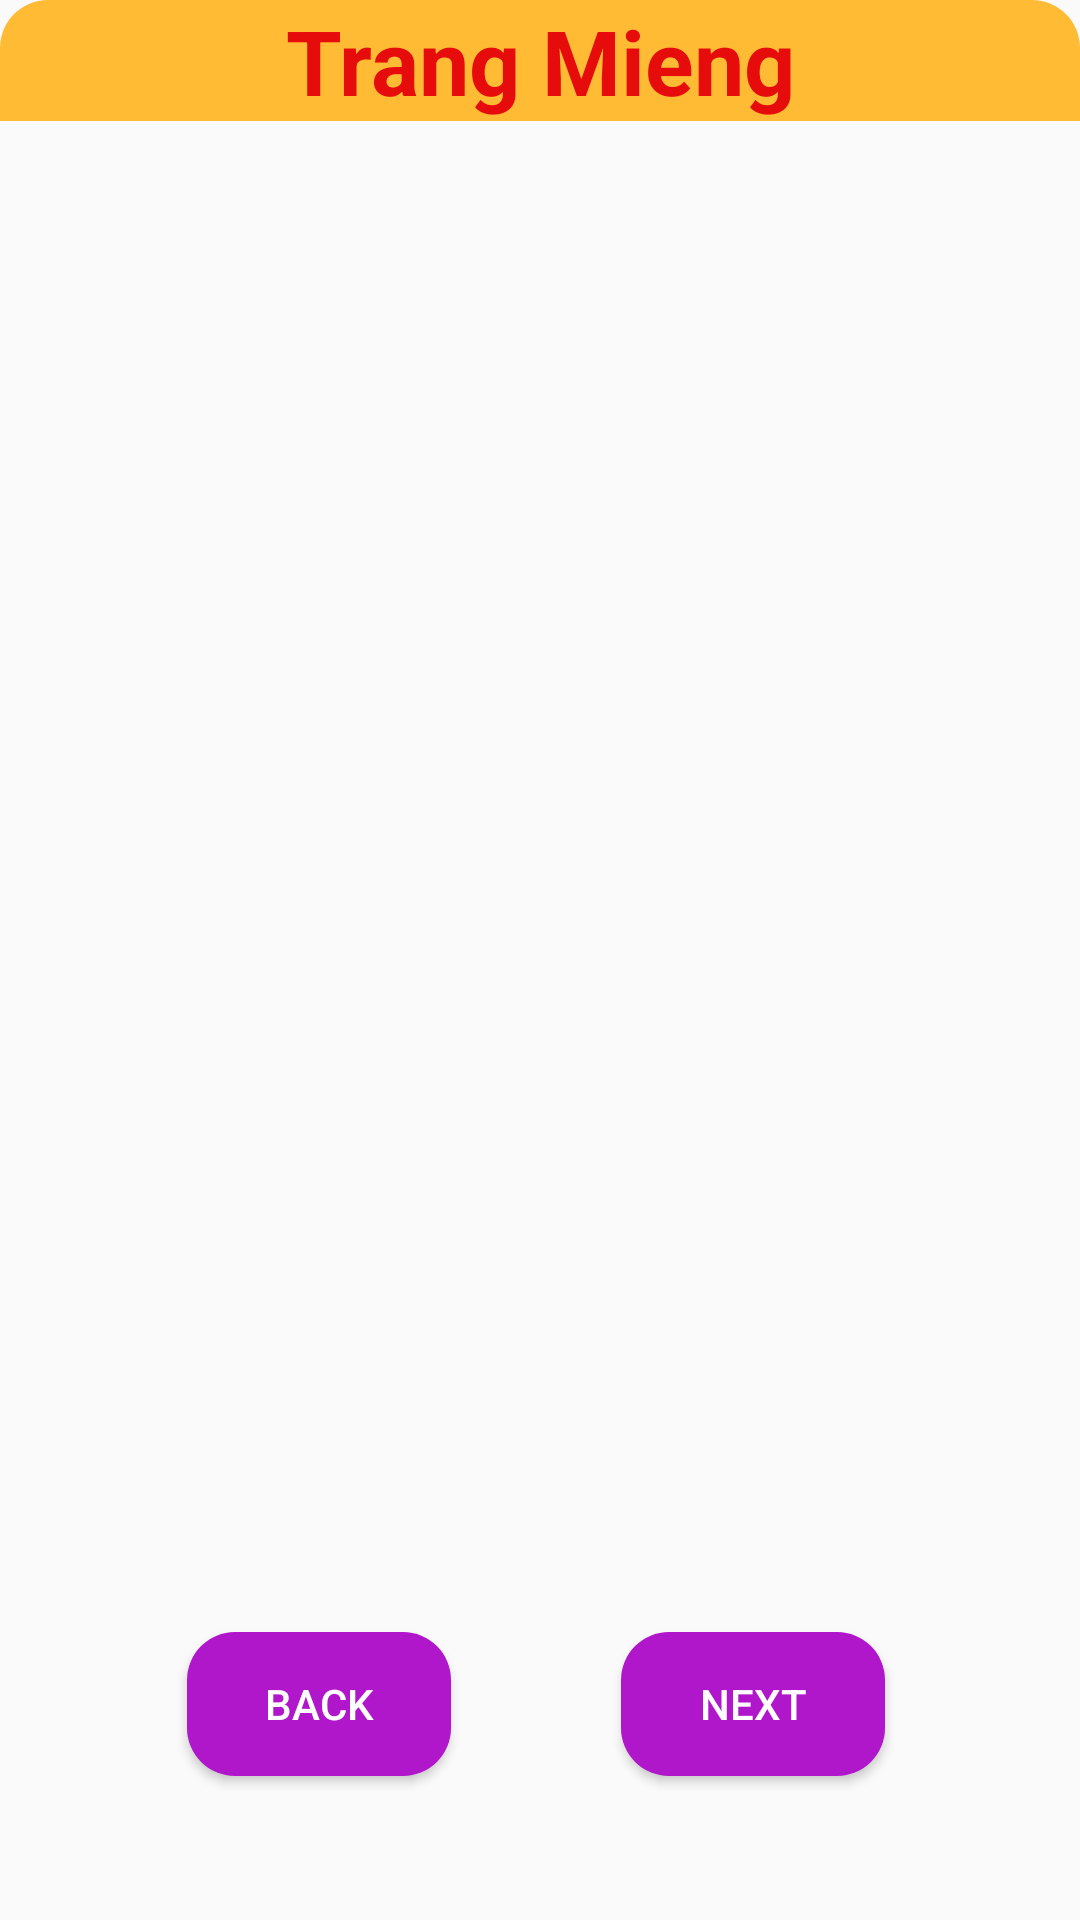

Produce the Android XML layout that renders to this screen, including the resource entries it uses.
<!-- AndroidManifest.xml: application theme Theme._2FoodApp -->
<!-- res/layout/fragment_trang_mieng.xml -->
<?xml version="1.0" encoding="utf-8"?>
<androidx.constraintlayout.widget.ConstraintLayout xmlns:android="http://schemas.android.com/apk/res/android"
    xmlns:app="http://schemas.android.com/apk/res-auto"
    xmlns:tools="http://schemas.android.com/tools"
    android:layout_width="match_parent"
    android:layout_height="match_parent"
    tools:context=".Fragment.FoodFragment">

    <TextView
        android:id="@+id/txt_title_trangmieng"
        android:layout_width="match_parent"
        android:layout_height="wrap_content"
        android:background="@drawable/border_title"
        android:gravity="center"
        android:text="Trang Mieng"
        android:textColor="#E60C0C"
        android:textSize="30sp"
        android:textStyle="bold"
        app:layout_constraintEnd_toEndOf="parent"
        app:layout_constraintStart_toStartOf="parent"
        app:layout_constraintTop_toTopOf="parent" />

    <androidx.recyclerview.widget.RecyclerView
        android:id="@+id/rcv_trangmieng"
        android:layout_width="match_parent"
        android:layout_height="0dp"
        app:layout_constraintBottom_toTopOf="@+id/btn_next_trangmieng"
        app:layout_constraintEnd_toEndOf="parent"
        app:layout_constraintStart_toStartOf="parent"
        app:layout_constraintTop_toBottomOf="@+id/txt_title_trangmieng" />

    <Button
        android:id="@+id/btn_back_Trangmieng"
        android:layout_width="wrap_content"
        android:layout_height="wrap_content"
        android:layout_marginBottom="48dp"
        android:background="@drawable/border_button"
        android:textColor="@color/white"
        android:text="Back"
        app:layout_constraintBottom_toBottomOf="parent"
        app:layout_constraintEnd_toEndOf="parent"
        app:layout_constraintHorizontal_bias="0.229"
        app:layout_constraintStart_toStartOf="parent" />

    <Button
        android:id="@+id/btn_next_trangmieng"
        android:layout_width="wrap_content"
        android:layout_height="wrap_content"
        android:layout_marginBottom="48dp"
        android:background="@drawable/border_button"
        android:text="Next"
        android:textColor="@color/white"
        app:layout_constraintBottom_toBottomOf="parent"
        app:layout_constraintEnd_toEndOf="parent"
        app:layout_constraintHorizontal_bias="0.761"
        app:layout_constraintStart_toStartOf="parent" />


</androidx.constraintlayout.widget.ConstraintLayout>
<!-- resources referenced by this layout -->
<resources>
  <!-- drawable border_button (drawable) -->
  <?xml version="1.0" encoding="utf-8"?>
  <shape xmlns:android="http://schemas.android.com/apk/res/android">
  
      <corners
          android:radius="16dp"/>
      <solid
          android:color="#B016CA"/>
  </shape>
  <!-- drawable border_title (drawable) -->
  <?xml version="1.0" encoding="utf-8"?>
  <shape xmlns:android="http://schemas.android.com/apk/res/android">
  
      <corners
          android:topLeftRadius="16dp"
          android:topRightRadius="16dp"/>
      <solid
          android:color="@android:color/holo_orange_light"/>
  </shape>
  <style name="Theme._2FoodApp" parent="Base.Theme._2FoodApp" />
  <style name="Base.Theme._2FoodApp" parent="Theme.AppCompat.DayNight.DarkActionBar">
          
          <item name="colorPrimary">@color/purple_500</item>
          <item name="colorPrimaryVariant">@color/purple_700</item>
          <item name="colorOnPrimary">@color/white</item>
          
          <item name="colorSecondary">@color/teal_200</item>
          <item name="colorSecondaryVariant">@color/teal_700</item>
          <item name="colorOnSecondary">@color/black</item>
          
          <item name="android:statusBarColor">?attr/colorPrimaryVariant</item>
          
      </style>
  <!-- not gathered from this repository: default colours our renderer supplied (Android Studio template values) -->
  <color name="purple_500">#FF6200EE</color>
  <color name="purple_700">#FF3700B3</color>
  <color name="teal_200">#FF03DAC5</color>
  <color name="teal_700">#FF018786</color>
  <color name="black">#FF000000</color>
  <color name="white">#FFFFFFFF</color>
</resources>
